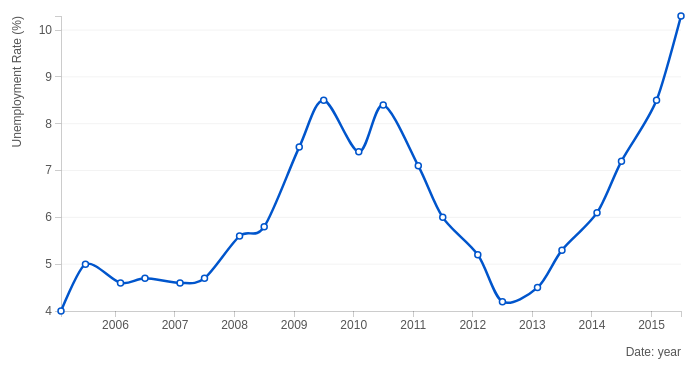
D3 v3 page, settled after 480 driven frames (8 s of simulated time); the page loaded 1 data file(s).



			var margin = {top: 20, right: 20, bottom: 50, left: 60},
			    width = 700 - margin.left - margin.right,
			    height = 365 - margin.top - margin.bottom;

			// Adjust parsing of data to properly show tooltip
			var parseDate = d3.time.format("%b %Y").parse,
			    bisectDate = d3.bisector(function(d) { return d.date; }).left,
			    formatValue = d3.format(",.1f"),
			    formatCurrency = function(d) { return formatValue(d) + "%"; };

			var color = '#05c';

			var x = d3.time.scale()
			    .range([0, width]);

			var y = d3.scale.linear()
			    .range([height, 0]);

			var xAxis = d3.svg.axis()
			    .scale(x)
			    .orient("bottom");

			var yAxis = d3.svg.axis()
			    .scale(y)
			    .orient("left")
			    .ticks(5);

			var line = d3.svg.line()
				.interpolate('cardinal')
			    .x(function(d) { return x(d.date); })
			    .y(function(d) { return y(d.rate); });

			var svg = d3.select(".ChartBox").append("svg")
			    .attr("width", width + margin.left + margin.right)
			    .attr("height", height + margin.top + margin.bottom)
			  	.append("g")
			    .attr("transform", "translate(" + margin.left + "," + margin.top + ")")
			    

			d3.csv("data3.csv", function(error, data) {
			  if (error) throw error;

			  data.forEach(function(d) {
			    d.date = parseDate(d.date);
			    d.rate = +d.rate;
			  });

			  x.domain(d3.extent(data, function(d) { return d.date; }));
			  y.domain(d3.extent(data, function(d) { return d.rate; }));

			  svg.append("g")
			      .attr("class", "x axis")
			      .attr("transform", "translate(0," + height + ")")
			      .call(xAxis);
			  svg.append("g")
			      .attr("class", "y axis")
			      .call(yAxis);

			  svg.append('g')
			  	.attr('class','GridLines')
			  	.selectAll('.Line')
			  	.data(y.ticks(5))
			  	.enter().append('line')
			  	.attr('class','Line')
			  	.attr('x1',0)
			  	.attr('x2',width)
			  	.attr('y1',y)
			  	.attr('y2',y);

			  svg.append('g')
			  		.attr('class','xLabel');
			  svg.append('g')
			  		.attr('class','yLabel');
			    
			  svg.select('.yLabel')
			  		.attr('transform','translate('+ (-margin.left+20) +','+ 0 +')')
			  		.append("text")
			      	.attr("transform", "rotate(-90)")
			      	.style("text-anchor", "end")
			      	.text("Unemployment Rate (%)");

			  svg.select('.xLabel')
			  		.attr('transform','translate('+ width +','+ (height+margin.bottom-5) +')')
			  		.append("text")
			      	.style("text-anchor", "end")
			      	.text("Date: year");
			
			  // Start Animation 
			    var path = svg.append("path")
			        .datum(data)
			        .attr("class", "line")
			        .attr("d", line);

			    // Variable to Hold Total Length
			    var totalLength = path.node().getTotalLength();

			    // Set Properties of Dash Array and Dash Offset and initiate Transition
			    path
			      .attr("stroke-dasharray", totalLength)
			      .attr("stroke-dashoffset", totalLength)
			     .transition() // Call Transition Method
			      .duration(1300) // Set Duration timing (ms)
			      .ease("linear") // Set Easing option
			      .attr("stroke-dashoffset", 0) // Set final value of dash-offset for transition
			      .style('display','block')
			      .each('end',end);


			      // Define the div for the tooltip
				  var div = d3.select("body").append("div")	
				    .attr("class", "tooltip")				
				    .style("opacity", 0);

			      function end(){

			      	// Add the scatterplot
					svg.append("g")
					.attr('class','CircleG')
			    	.selectAll("dot")
			        .data(data)			
			    		.enter().append("circle")		
				        .attr("r", 3)		
				        .attr("cx", function(d) { return x(d.date); })		 
				        .attr("cy", function(d) { return y(d.rate); })
				        .on("mousemove", function(d) {

				            div.transition()		
				                .duration(300)	
				                .style("opacity", 1);		
				            div.html("<span class='Text'>Currency Rate:</span> "+ formatCurrency(d.rate));

				            var xPos = d3.event.clientX,
				        		yPos = d3.event.clientY,
				        		tooltipH = $('.tooltip').innerHeight(),
				        		tooltipW = $('.tooltip').innerWidth(),
				        		BoxH = $('.ChartBox').innerHeight(),
				        		BoxW = $('.ChartBox').innerWidth(),
				        		offsetT = $('.ChartBox').offset().top,
				        		offsetL = $('.ChartBox').offset().left;

				        	div.style("left", ( xPos - (tooltipW/2) ) + "px")		
				                .style("top", ( yPos - (tooltipH + 15) ) + "px");
				            $('.tooltip').removeClass('top left right');

				            if((yPos-offsetT) < tooltipH){
				        		$('.tooltip').addClass('top');
				        		div.style("top", ( yPos + 20 ) + "px")
				        	}
				        	if(((offsetL+BoxW) - xPos) < tooltipW){
				        		$('.tooltip').addClass('right');
				        		div.style("left", ( xPos - (tooltipW - 25) ) + "px");
				        	}
				        	if((xPos-offsetL) < tooltipW){
				        		$('.tooltip').addClass('left');
				        		div.style("left", ( xPos - 20 ) + "px")		
				                	.style("top", ( yPos - (tooltipH + 15) ) + "px");
				        	}



				            })					
				        .on("mouseout", function(d) {		
				            div.transition()		
				                .duration(500)		
				                .style("opacity", 0);	
				        });

			      }

			      /*============= Legends ==============*/
		        var legends = d3.select('.ChartBox').append('div')
		          .attr('class','Legends') // ====== if legends right side add class name 'Right'
		          //.classed('Right',true)
		          .append('ul');
		        var legend = legends.selectAll('.Legend')
		          .data([1])
		          .enter().append('li')
		          .attr('class','Legend');
		        legend.append('svg')
		          .attr('width', 25)
		          .attr('height', 10)
		          .append('line')
		          .attr('x1', 0)
		          .attr('x2', 25)
		          .attr('y1', 5)
		          .attr('y2', 5)
		          .attr('stroke',color)
		        legend.append('span')
		          .text('Currency Rate');
		        /* ========== End Legends ========= */

			    

			});

			

### data: data3.csv
date, rate
Feb 2005, 4.0
Jul 2005, 5.0
Feb 2006, 4.6
Jul 2006, 4.7
Feb 2007, 4.6
Jul 2007, 4.7
Feb 2008, 5.6
Jul 2008, 5.8
Feb 2009, 7.5
Jul 2009, 8.5
Feb 2010, 7.4
Jul 2010, 8.4
Feb 2011, 7.1
Jul 2011, 6.0
Feb 2012, 5.2
Jul 2012, 4.2
Feb 2013, 4.5
Jul 2013, 5.3
Feb 2014, 6.1
Jul 2014, 7.2
Feb 2015, 8.5
Jul 2015, 10.3